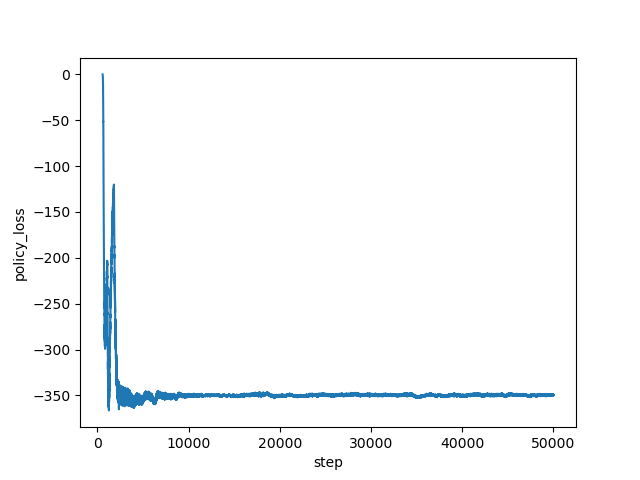

Data behind this chart, as committed beside it:
step, policy_loss
572, -0.01774
573, -0.04829
574, -0.07723
575, -0.1085
576, -0.1423
577, -0.1684
578, -0.2009
579, -0.2415
580, -0.2751
581, -0.3168
582, -0.3606
583, -0.4035
584, -0.4342
585, -0.4903
586, -0.5427
587, -0.5987
588, -0.6637
589, -0.74
590, -0.8008
591, -0.8768
592, -0.9493
593, -1.054
594, -1.165
595, -1.272
596, -1.372
597, -1.477
598, -1.607
599, -1.721
600, -1.879
601, -2.067
602, -2.256
603, -2.435
604, -2.588
605, -2.759
606, -3.035
607, -3.265
608, -3.548
609, -3.774
610, -4.026
611, -4.322
612, -4.619
613, -4.88
614, -5.399
615, -5.622
616, -6.046
617, -6.488
618, -7.002
619, -7.408
620, -7.827
621, -8.329
622, -8.808
623, -9.365
624, -10.19
625, -10.42
626, -11.35
627, -11.88
628, -12.49
629, -13.47
630, -14.83
631, -15.38
... 49,368 more rows
